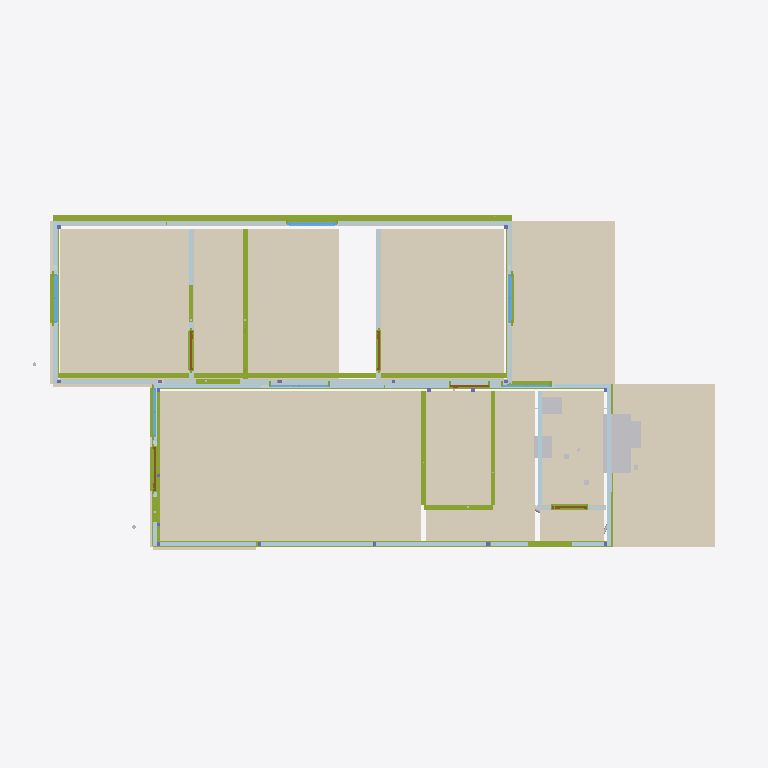
Plan cut of the same IFC building model at storey 'Nivel 0 - Piso do Modulo' (level 0.00 m, cut at 1.40 m), seen from above with north up, elements coloured by IFC class: 51 plates (pale blue), 30 coverings (cream), 27 members (olive), 6 windows (light blue), 5 doors (brown), 4 other elements (light grey). Cut surfaces are drawn darker.
Extent 14.4 m × 7.6 m × 4.1 m (x, y, z). Storeys (1): Nivel 0 - Piso do Modulo at 0.00 m. Elements (510): 154 IfcFlowSegment, 118 IfcMember, 86 IfcPlate, 69 IfcCovering, 23 IfcOutlet, 18 IfcColumn, 9 IfcLightFixture, 8 IfcSwitchingDevice, 7 IfcWindow, 5 IfcDoor, 4 IfcSanitaryTerminal, 3 IfcWasteTerminal.

HEADER;
FILE_DESCRIPTION(('ViewDefinition [CoordinationView]'),'2;1');
FILE_NAME('','2026-07-02T13:50:12',(''),(''),'IfcOpenShell 0.8.5-1c5b825','IfcOpenShell 0.8.5-1c5b825','');
FILE_SCHEMA(('IFC4'));
ENDSEC;
DATA;
#16=IFCPROJECT('19QxgR$LD4P9SGBBo$zc9a',#5,'MTX-CM-2026-001','Casa Popular Bicas 70 - R14 (emissao lote piloto - conteudo R13.4 MESTRE) (decisao 06/07/2026: documentacao R13 cotas R4-2,60 e o mestre geometrico) - reconstruido do R12 2,85 com cadeia validada: R13',$,$,$,(#14),#10);
#20=IFCSITE('2MfMsvkAT0388sC5CbEJ2y',#5,'Fabrica Montex','S. Joaquim de Bicas/MG',$,#19,$,$,.ELEMENT.,$,$,0.0,$,$);
#24=IFCBUILDING('2XFU2HqjP8tfSgtwcxW5Aw',#5,'Casa Popular Bicas 70','R9 - P02 da cozinha na FACHADA LATERAL F1 (painel a direita da janela J05, deslocada p/ esquerda); empena F4-A fica livre p/ a bancada (conflito porta x bancada resolvido). Mantem PIR estrutural + MEP',$,#23,$,$,.ELEMENT.,$,$,$);
#28=IFCBUILDINGSTOREY('3zSJfwLVT3uQ13$I2lvfnM',#5,'Nivel 0 - Piso do Modulo',$,$,#27,$,$,.ELEMENT.,0.0);
#8575=IFCCOVERING('0R_B0lRCb47R3L$OaqnD1G',#5,'PISO-Sala Estar/J','Piso vinilico 2mm madeira clara',$,#17210,#8574,$,.FLOORING.);
#8638=IFCCOVERING('35lUWBYnD049A5rl8ItzNG',#5,'PISO-Quarto 3','Piso vinilico 2mm madeira clara',$,#8627,#8637,$,.FLOORING.);
#8827=IFCCOVERING('2UvPZ$RI10eByE5LhqAwd4',#5,'PISO-Quarto 1','Piso vinilico 2mm madeira clara',$,#8816,#8826,$,.FLOORING.);
#8869=IFCCOVERING('3rQzK45FP6hRVHGjDZEG72',#5,'PISO-Varanda','Piso ceramico da varanda de acesso (recuo coberto direito)',$,#8858,#8868,$,.FLOORING.);
#8386=IFCCOVERING('1TSc$flPz5DAGrf2ppoC1t',#5,'PISO-Cozinha','Piso ceramico antiderrapante PEI4 45x45 cinza',$,#17180,#8385,$,.FLOORING.);
#8848=IFCCOVERING('3om3SMph58P87TQEwZc7Tk',#5,'PISO-Lavand2','Piso ceramico da lavanderia (recuo coberto esquerdo)',$,#17215,#8847,$,.FLOORING.);
#8764=IFCCOVERING('28BzodbufEUxsjbGm9Ergx',#5,'PISO-Quarto 2','Piso vinilico 2mm madeira clara',$,#16178,#16176,$,.FLOORING.);
#8449=IFCCOVERING('2TUthYWzfEkwBiLBPPmtGj',#5,'PISO-Banheiro','Piso ceramico antiderrapante PEI4 45x45 cinza',$,#17190,#8448,$,.FLOORING.);
#8701=IFCCOVERING('0TmzHeLfHDphZLua79no$P',#5,'PISO-Corredor','Piso vinilico 2mm madeira clara',$,#16160,#16158,$,.FLOORING.);
#14865=IFCMEMBER('39OPGckA1EGBJ4ZIRdyZ31',#5,'GM-01-6','Sistema Parede-Pronta R5',$,#14864,#14861,$,.USERDEFINED.);
#14851=IFCMEMBER('1yHRp43SX9S9_am1WkjmIK',#5,'GM-01-5','Sistema Parede-Pronta R5',$,#14850,#14847,$,.USERDEFINED.);
#8512=IFCCOVERING('1OmUeW1FD1kej9qp_7g576',#5,'PISO-Hall','Piso vinilico 2mm madeira clara',$,#17200,#8511,$,.FLOORING.);
#14609=IFCFURNISHINGELEMENT('0i3znK0T546xaU$WTqxo84',#5,'BAN-PIA','Bancada granito cinza 1,20x0,55 + cuba inox - cozinha (parede lateral F4-A)',$,#17880,#14608,$);
#14823=IFCMEMBER('212I0Jb7j6kf07qU6gtgVB',#5,'GM-01-1','Sistema Parede-Pronta R5',$,#14822,#14819,$,.USERDEFINED.);
#14631=IFCSANITARYTERMINAL('0G6WtvlHv3WfVFIIigpGX6',#5,'TAN-01','Tanque marmore sintetico 24L - lavanderia no recuo esquerdo (contra F4-A)',$,#17885,#14630,$,.SINK.);
#6271=IFCMEMBER('039zsxOO57hxXZIiI_Guls',#5,'GUI-B029','Guia inferior I2',$,#6260,#6270,$,.MEMBER.);
#6121=IFCMEMBER('1pwnd9w551JxzGsK6jB0UH',#5,'GUI-A023','Guia inferior IA2',$,#17035,#6120,$,.MEMBER.);
#5571=IFCMEMBER('0oQw1y4qv7beOBjeZ_mfs4',#5,'GUI-A001','Guia inferior F1',$,#16975,#5570,$,.MEMBER.);
#6071=IFCMEMBER('1yYqaGHIzAS8W1cgANqv4M',#5,'GUI-A021','Guia inferior IA1',$,#17025,#6070,$,.MEMBER.);
#14991=IFCMEMBER('1EsYKatkrFgBqSzx8EifmC',#5,'GM-01-y','Sistema Parede-Pronta R5',$,#14990,#14987,$,.USERDEFINED.);
#593=IFCCOVERING('0zjNqs7Zv7qRqdC85TG9A1',#5,'F2-CIM','Face externa F2 - cimenticia 8mm pintada',$,#582,#592,$,$);
#879=IFCCOVERING('1$lzS6xJrAqxZfmDyUQpbV',#5,'F2-GES','Face interna F2 - gesso acartonado',$,#868,#878,$,$);
#6171=IFCMEMBER('3Wya_DhKj0txaSElVR09hL',#5,'GUI-A025','Guia inferior IAN',$,#17045,#6170,$,.MEMBER.);
#14560=IFCSANITARYTERMINAL('1QXrBTsML4ROIspoFUSy7Y',#5,'LAV-01','Lavatorio coluna suspensa 41x34 branco',$,#17870,#14559,$,.WASHHANDBASIN.);
#3673=IFCCOVERING('3Yf2AhV_HEtfl_kPXq3xHr',#5,'SOC-F4B','Embasamento ventilado do modulo - grelhas @ 1,15m',$,#3662,#3672,$,$);
#3607=IFCCOVERING('2kpQKX4QnBOQWFEHGtp2UN',#5,'SOC-F5A','Embasamento ventilado do modulo - grelhas @ 1,15m',$,#16770,#3606,$,$);
#14538=IFCSANITARYTERMINAL('0doQj2Jjn0eOggYAOx4aqM',#5,'VSO-01','Vaso sanitario caixa acoplada branco',$,#17865,#14537,$,.TOILETPAN.);
#2397=IFCCOVERING('0bxSNdTHD8fAJRnHYlBZcP',#5,'JUNTA-B-GESI','Drywall JUNTA-B',$,#2386,#2396,$,$);
#3695=IFCCOVERING('2r2sO2Wir27wNAjrVg0cGR',#5,'SOC-F5B','Embasamento ventilado do modulo - grelhas @ 1,15m',$,#3684,#3694,$,$);
#2449=IFCCOVERING('2Tj98fUNLFqBw5ngQ_WYv3',#5,'JUNTA-B-GESE','Drywall JUNTA-B',$,#2438,#2448,$,$);
#5671=IFCMEMBER('144_pdu692rxalqZNF_j2A',#5,'GUI-A005','Guia inferior F3-A',$,#16985,#5670,$,.MEMBER.);
#6221=IFCMEMBER('3V7nwKG5T9zxx7qO90hqdD',#5,'GUI-B027','Guia inferior I1',$,#6210,#6220,$,.MEMBER.);
#1951=IFCPLATE('00ex$fkE572gmyGhZ3NXtQ',#5,'JUNTA-A-P04','Painel PIR 70mm (1.15x3.60) - junta a cada 1,15m',$,#16670,#1950,$,.SHEET.);
#2501=IFCPLATE('1PfNMyTzb7Mhjd_ULc_DBY',#5,'IA1-P01','Painel PIR 70mm (1.15x3.60) - junta a cada 1,15m',$,#16700,#2500,$,.SHEET.);
#2527=IFCPLATE('0yNuQbjQ5CjAkxmfWC$zlw',#5,'IA1-P02','Painel PIR 70mm (1.15x3.60) - junta a cada 1,15m',$,#16705,#2526,$,.SHEET.);
#195=IFCPLATE('3fO$0ENArAzAssT5T0QEAu',#5,'F1-P01','Painel PIR 70mm (1.15x3.60) - junta a cada 1,15m',$,#16535,#194,$,.SHEET.);
#329=IFCPLATE('3dZ04QWc1Bfx_gUAlZN1C9',#5,'F1-P04','Painel PIR 70mm (1.15x3.60) - junta a cada 1,15m',$,#16550,#328,$,.SHEET.);
#461=IFCPLATE('3yn5nmhKL9SAbaoHNV914d',#5,'F1-P08','Painel PIR 70mm (1.15x3.60) - junta a cada 1,15m',$,#16570,#460,$,.SHEET.);
#1205=IFCPLATE('2pzMcYF8n6J9faxXwbvCUm',#5,'F4-A-P02','Painel PIR 70mm (1.15x3.60) - junta a cada 1,15m',$,#16620,#1204,$,.SHEET.);
#1501=IFCPLATE('0sDt_9ei9BPP7ukIIeM$qC',#5,'F4-B-P01','Painel PIR 70mm (1.15x3.60) - junta a cada 1,15m',$,#1490,#1500,$,.SHEET.);
#1669=IFCPLATE('2FOKAZ0cn2iQic69hLXhmd',#5,'F5-A-P01','Painel PIR 70mm (1.15x3.60) - junta a cada 1,15m',$,#16640,#1668,$,.SHEET.);
#2017=IFCPLATE('0uT1xAsyD8m8ocH2XhPIwn',#5,'JUNTA-A-P06','Painel PIR 70mm (1.15x3.60) - junta a cada 1,15m',$,#16680,#2016,$,.SHEET.);
#355=IFCPLATE('1Cf8u3DF58vuTPp$iltudu',#5,'F1-P05','Painel PIR 70mm (1.15x3.60) - junta a cada 1,15m',$,#16555,#354,$,.SHEET.);
#6021=IFCMEMBER('1jZqpkT2D2wP51cjo7inRB',#5,'GUI-B019','Guia inferior JUNTA-B',$,#6010,#6020,$,.MEMBER.);
#1977=IFCPLATE('2VHxDkSH9Dpxn9z4swRYi$',#5,'JUNTA-A-P05','Painel PIR 70mm (1.15x3.60) - junta a cada 1,15m',$,#16675,#1976,$,.SHEET.);
#421=IFCPLATE('1oZYRKJmj3mQAesgWm45P3',#5,'F1-P07','Painel PIR 70mm (1.15x3.60) - junta a cada 1,15m',$,#16565,#420,$,.SHEET.);
#1179=IFCPLATE('2MlOhss1n4hfZbwK$AsleO',#5,'F4-A-P01','Painel PIR 70mm (1.15x3.60) - junta a cada 1,15m',$,#16615,#1178,$,.SHEET.);
#1925=IFCPLATE('1jc4bEZy55pxQq2Q4eb$60',#5,'JUNTA-A-P03','Painel PIR 70mm (1.15x3.60) - junta a cada 1,15m',$,#16665,#1924,$,.SHEET.);
#1231=IFCPLATE('1PeVX_jFv5QeLrzzVufs_9',#5,'F4-A-P03','Painel PIR 70mm (0.99x3.60) - junta a cada 1,15m',$,#16625,#1230,$,.SHEET.);
#9581=IFCWINDOW('1x_x9gYxL2nelfHXLPgIlX',#5,'J03-Q2','Janela aluminio branco linha Suprema 1.00x1.00 - vidro 4mm + VENEZIANA integrada (escurecimento MCMV)',$,#9466,#9580,$,1.0,1.0,.WINDOW.,$,$);
#9447=IFCWINDOW('1nCXORF$z7$QLa$PaFvWpl',#5,'J04-Q3','Janela aluminio branco linha Suprema 1.00x1.00 - vidro 4mm + VENEZIANA integrada (escurecimento MCMV)',$,#9332,#9446,$,1.0,1.0,.WINDOW.,$,$);
#9715=IFCWINDOW('11TcL5GD99Z9VpGhJDvLa3',#5,'J02-Q1','Janela aluminio branco linha Suprema 1.00x1.00 - vidro 4mm + VENEZIANA integrada (escurecimento MCMV)',$,#9600,#9714,$,1.0,1.0,.WINDOW.,$,$);
#1567=IFCPLATE('3KNh3i$f9FZe0Np3bUX4wW',#5,'F4-B-P03','Painel PIR 70mm (0.99x3.60) - junta a cada 1,15m',$,#1556,#1566,$,.SHEET.);
#4971=IFCMEMBER('2x2VMlKtHAfvVo1u$0iJ3a',#5,'REQ-033','Requadro de vao aluminio branco F4-B',$,#4960,#4970,$,.MEMBER.);
#5971=IFCMEMBER('2_dFB5gSnAnBWhuoTrBilM',#5,'GUI-A017','Guia inferior JUNTA-A',$,#17015,#5970,$,.MEMBER.);
#631=IFCPLATE('1NmoK4vgjF5xiS8nqiJQG7',#5,'F2-P01','Painel PIR 70mm (1.15x3.60) - junta a cada 1,15m',$,#620,#630,$,.SHEET.);
#709=IFCPLATE('2iBPMndKL0WeXWoU_Ljd_y',#5,'F2-P04','Painel PIR 70mm (1.15x3.60) - junta a cada 1,15m',$,#698,#708,$,.SHEET.);
#801=IFCPLATE('1ARfWky$LDyvkB13slOkhG',#5,'F2-P07','Painel PIR 70mm (1.15x3.60) - junta a cada 1,15m',$,#790,#800,$,.SHEET.);
#827=IFCPLATE('1zb4sOrGz7eBoR5cYD1AIJ',#5,'F2-P08','Painel PIR 70mm (1.15x3.60) - junta a cada 1,15m',$,#816,#826,$,.SHEET.);
#2279=IFCPLATE('1fF5j2cH5F_fOmQkdofZiE',#5,'JUNTA-B-P04','Painel PIR 70mm (1.15x3.60) - junta a cada 1,15m',$,#2268,#2278,$,.SHEET.);
#683=IFCPLATE('33SXeqevL0S8AvMT4D7r2p',#5,'F2-P03','Painel PIR 70mm (1.15x3.60) - junta a cada 1,15m',$,#672,#682,$,.SHEET.);
#657=IFCPLATE('1v1WsAdDP2CPWklGCCpEL0',#5,'F2-P02','Painel PIR 70mm (1.15x3.60) - junta a cada 1,15m',$,#646,#656,$,.SHEET.);
#1319=IFCPLATE('1LyTp04zn13PfuYX4lkkVA',#5,'F3-B-P01','Painel PIR 70mm (1.15x3.60) - junta a cada 1,15m',$,#1308,#1318,$,.SHEET.);
#3233=IFCPLATE('0cw8KMejn3UhE5JBSGNHe8',#5,'I3-P02','Painel PIR 70mm (1.15x3.60) - junta a cada 1,15m',$,#3222,#3232,$,.SHEET.);
#775=IFCPLATE('3nmPUIRGrD18u$_HHQFge4',#5,'F2-P06','Painel PIR 70mm (1.15x3.60) - junta a cada 1,15m',$,#764,#774,$,.SHEET.);
#2305=IFCPLATE('1nUSyN6Mj9Sg8wlRhkA3T$',#5,'JUNTA-B-P05','Painel PIR 70mm (1.15x3.60) - junta a cada 1,15m',$,#2294,#2304,$,.SHEET.);
#1695=IFCPLATE('1jU5OHO7DBWvOL6p1uQ83w',#5,'F5-A-P02','Painel PIR 70mm (0.95x3.60) - junta a cada 1,15m',$,#16645,#1694,$,.SHEET.);
#4171=IFCMEMBER('3ZhF6T8Bb30Bsa08v3tZHx',#5,'REQ-001','Requadro de vao aluminio branco F1',$,#16835,#4170,$,.MEMBER.);
#2345=IFCPLATE('33X2byKx997f8uvlHwAsLT',#5,'JUNTA-B-P06','Painel PIR 70mm (1.15x3.60) - junta a cada 1,15m',$,#2334,#2344,$,.SHEET.);
#1425=IFCCOVERING('36XEHcgDH6rBNBqu0f5hlg',#5,'F3-B-GES','Face interna F3-B - gesso acartonado',$,#1414,#1424,$,$);
#2253=IFCPLATE('0I6ICqhej0exFH98bDZ798',#5,'JUNTA-B-P03','Painel PIR 70mm (1.15x3.60) - junta a cada 1,15m',$,#2242,#2252,$,.SHEET.);
#15033=IFCMEMBER('0QftK3$5LC_AV0UFpLK8W$',#5,'GM-01-y','Sistema Parede-Pronta R5',$,#15032,#15029,$,.USERDEFINED.);
#15019=IFCMEMBER('28Eoh2Eab3$uMXUMIejMbR',#5,'GM-01-y','Sistema Parede-Pronta R5',$,#15018,#15015,$,.USERDEFINED.);
#1885=IFCPLATE('3AhJbZ5CD3XBI4V236G9pl',#5,'JUNTA-A-P02','Painel PIR 70mm (1.15x3.60) - junta a cada 1,15m',$,#16660,#1884,$,.SHEET.);
#2923=IFCPLATE('08P6bZALr8EA15M4TCdKo8',#5,'I1-P03','Painel PIR 70mm (0.75x3.60) - junta a cada 1,15m',$,#2912,#2922,$,.SHEET.);
#1769=IFCPLATE('25wdr1TMD7JOGKaLrWd34j',#5,'F5-B-P01','Painel PIR 70mm (1.15x3.60) - junta a cada 1,15m',$,#1758,#1768,$,.SHEET.);
#9009=IFCWINDOW('0KOVYNSLT9h9yZrSnlHG2G',#5,'J07-Sala','Janela aluminio branco linha Suprema 1.00x1.00 - vidro 4mm',$,#17225,#9008,$,1.0,1.0,.WINDOW.,$,$);
#4571=IFCMEMBER('08f455lAXBjAOtqf7WBwjM',#5,'REQ-017','Requadro de vao aluminio branco F2',$,#4560,#4570,$,.MEMBER.);
#4671=IFCMEMBER('1r84Ff87H4TREMnJ9uuwIk',#5,'REQ-021','Requadro de vao aluminio branco F3-A',$,#16915,#4670,$,.MEMBER.);
#1795=IFCPLATE('0sxOVYVazBa86ykR5FFrBQ',#5,'F5-B-P02','Painel PIR 70mm (0.95x3.60) - junta a cada 1,15m',$,#1784,#1794,$,.SHEET.);
#3563=IFCCOVERING('0uE4BHp6986utQBLTvjqDE',#5,'SOC-F3A','Embasamento ventilado do modulo - grelhas @ 1,15m',$,#16760,#3562,$,$);
#1385=IFCPLATE('2wo9qXQFDA4uvz$uJGRDC0',#5,'F3-B-P03','Painel PIR 70mm (0.99x3.60) - junta a cada 1,15m',$,#1374,#1384,$,.SHEET.);
#1845=IFCPLATE('1AVIz6mLT1gxzR2PbGPv75',#5,'JUNTA-A-P01','Painel PIR 70mm (1.15x3.60) - junta a cada 1,15m',$,#16655,#1844,$,.SHEET.);
#5271=IFCMEMBER('245HbMGabAjugl3q2Vbkcq',#5,'REQ-045','Requadro de vao aluminio branco IAN',$,#16955,#5270,$,.MEMBER.);
#9087=IFCWINDOW('0FxPEZhNz3AA4hntUnodwJ',#5,'J01-Sala','Janela aluminio branco linha Suprema 1.20x1.00 - vidro 4mm',$,#17230,#9086,$,1.0,1.2,.WINDOW.,$,$);
#6321=IFCMEMBER('0rWinzmQj3jOqngGLc8Qsi',#5,'GUI-B031','Guia inferior I3',$,#6310,#6320,$,.MEMBER.);
#3259=IFCPLATE('3Od0nxsG59_9D6vLwn4hfs',#5,'I3-P03','Painel PIR 70mm (0.75x3.60) - junta a cada 1,15m',$,#3248,#3258,$,.SHEET.);
#2949=IFCCOVERING('142RXKQIb0tugrW7qij_YG',#5,'I1-GESI','Drywall I1',$,#2938,#2948,$,$);
#3285=IFCCOVERING('114WdsHqz77eHSBnD8GEua',#5,'I3-GESI','Drywall I3',$,#3274,#3284,$,$);
#3309=IFCCOVERING('0en0xsXb5CKfbZcWp2upP3',#5,'I3-GESE','Drywall I3',$,#3298,#3308,$,$);
#2213=IFCPLATE('2n1Rp7kAn6uRn0gw3E4CxU',#5,'JUNTA-B-P02','Painel PIR 70mm (1.15x3.60) - junta a cada 1,15m',$,#2202,#2212,$,.SHEET.);
#8284=IFCCOVERING('1ApqC2ijv0xfpYFLjMnbfy',#5,'EPDM-JUNTA','Gaxeta EPDM continua 20x30mm da junta (kit KJ-03) - 7,20 m',$,#8273,#8283,$,$);
#1607=IFCCOVERING('2_m2TgI81FsgOCqEa139G0',#5,'F4-B-GES','Face interna F4-B - gesso acartonado',$,#1596,#1606,$,$);
#1281=IFCCOVERING('3nxyt9ZGH50wC9xi9BbtpG',#5,'F3-B-CIM','Face externa F3-B - cimenticia 8mm pintada',$,#1270,#1280,$,$);
#1745=IFCCOVERING('0qMAk9uWHAmAui25MtwhFC',#5,'F5-B-CIM','Face externa F5-B - cimenticia 8mm pintada',$,#1734,#1744,$,$);
#5871=IFCMEMBER('1qE0pwBqH0PQfXrqc$uXvY',#5,'GUI-A013','Guia inferior F5-A',$,#17005,#5870,$,.MEMBER.);
#1821=IFCCOVERING('29_KjGKZfA2AcxQ_s5yRp3',#5,'F5-B-GES','Face interna F5-B - gesso acartonado',$,#1810,#1820,$,$);
#9165=IFCWINDOW('3c2kJlf45D2BjN$5Y92DMo',#5,'J05-Cozinha','Janela aluminio branco linha Suprema 1.00x1.00 - vidro 4mm',$,#17235,#9164,$,1.0,1.0,.WINDOW.,$,$);
#8931=IFCDOOR('0sLWRwzZL4vgymNv6U33X3',#5,'P01-Entrada','Porta aluminio branco linha Suprema 0.90x2.10',$,#17220,#8930,$,2.1,0.9,.DOOR.,$,$);
#1063=IFCPLATE('1eCNZFdD98C95RX_brqOsp',#5,'F3-A-P03','Painel PIR 70mm (0.99x3.60) - junta a cada 1,15m',$,#16600,#1062,$,.SHEET.);
#2173=IFCPLATE('3dc5FqMfvAQBvZTFQzFoY0',#5,'JUNTA-B-P01','Painel PIR 70mm (1.15x3.60) - junta a cada 1,15m',$,#2162,#2172,$,.SHEET.);
#15005=IFCMEMBER('3K9kmlFRDCyRtEgfqdH27v',#5,'GM-01-y','Sistema Parede-Pronta R5',$,#15004,#15001,$,.USERDEFINED.);
#4871=IFCMEMBER('2qP3ra8IXCrv$lasie_pZ1',#5,'REQ-029','Requadro de vao aluminio branco F3-B',$,#4860,#4870,$,.MEMBER.);
#4771=IFCMEMBER('3WtmMno1fC$9Uio2jKH6VY',#5,'REQ-025','Requadro de vao aluminio branco F3-A',$,#16935,#4770,$,.MEMBER.);
#9839=IFCDOOR('0AGJRBDuT3pRMjuiro7lYo',#5,'PI3-Q3','Porta interna MDF melaminico branco 0.80x2.10',$,#9796,#9838,$,2.1,0.8,.DOOR.,$,$);
#16220=IFCDOOR('1F0nTZdC1EKPGAmOZ42shQ',#16221,'PI1-Q1','Porta interna MDF melaminico branco 0.80x2.10',$,#16226,#16239,$,2.1,0.8,.DOOR.,$,$);
#5721=IFCMEMBER('068hVOJ$H5499nmnqga4nb',#5,'GUI-A007','Guia inferior F4-A',$,#16995,#5720,$,.MEMBER.);
#9313=IFCDOOR('2sI7VeHK9FYehG5Fm3tb3_',#5,'P02-Servico','Porta aluminio branco linha Suprema 0.80x2.10',$,#17245,#9312,$,2.1,0.8,.DOOR.,$,$);
#3717=IFCCOVERING('3ry8JIPOr7Zf1rIo1kOH7A',#5,'AZL-LAVANDERIA','Azulejo branco 20x20 - parede da lavanderia (recuo esquerdo, atras do tanque)',$,#16775,#3716,$,$);
#9963=IFCDOOR('1DLK0bO$92fRGietCSq5oP',#5,'PI4-BWC','Porta interna MDF melaminico branco 0.70x2.10',$,#17250,#9962,$,2.1,0.7,.DOOR.,$,$);
#2883=IFCPLATE('1bjZNl89n7EAgOuUTmUlM2',#5,'I1-P02','Painel PIR 70mm (1.15x3.60) - junta a cada 1,15m',$,#2872,#2882,$,.SHEET.);
#235=IFCPLATE('3RwGvlSRrD8vU85Gzy707L',#5,'F1-P02','Painel PIR 70mm (1.15x3.60) - junta a cada 1,15m',$,#16540,#234,$,.SHEET.);
#289=IFCPLATE('39Zf47Ugn16f9zRwBG_O6V',#5,'F1-P03','Painel PIR 70mm (1.15x3.60) - junta a cada 1,15m',$,#16545,#288,$,.SHEET.);
#969=IFCPLATE('2X6FFMZ5jCo9bff_66P4wc',#5,'F3-A-P01','Painel PIR 70mm (1.15x3.60) - junta a cada 1,15m',$,#16590,#968,$,.SHEET.);
#381=IFCPLATE('0$KSrETiP6oxQankT6Q21r',#5,'F1-P06','Painel PIR 70mm (1.15x3.60) - junta a cada 1,15m',$,#16560,#380,$,.SHEET.);
#2701=IFCPLATE('1s7s5yo3n2Egw2l9RWI4UU',#5,'IAN-P01','Painel PIR 70mm (1.15x3.60) - junta a cada 1,15m',$,#16720,#2700,$,.SHEET.);
#2843=IFCPLATE('3E2EkqscLC0QL4zoVcAovU',#5,'I1-P01','Painel PIR 70mm (1.15x3.60) - junta a cada 1,15m',$,#2832,#2842,$,.SHEET.);
#3207=IFCPLATE('125A6cLtX4Mwa7ypz1ignF',#5,'I3-P01','Painel PIR 70mm (1.15x3.60) - junta a cada 1,15m',$,#3196,#3206,$,.SHEET.);
#2741=IFCPLATE('0qdTMr_UT5ygqL2PB0PRcM',#5,'IAN-P02','Painel PIR 70mm (0.25x3.60) - junta a cada 1,15m',$,#16725,#2740,$,.SHEET.);
#5371=IFCMEMBER('3uvklCFrHDsOyVQ4B4oANp',#5,'REQ-049','Requadro de vao aluminio branco I1',$,#5360,#5370,$,.MEMBER.);
#1009=IFCPLATE('3iTZNYdYj7gfME7GbJQbJ0',#5,'F3-A-P02','Painel PIR 70mm (1.15x3.60) - junta a cada 1,15m',$,#16595,#1008,$,.SHEET.);
#2767=IFCCOVERING('1dI5pvoODEbua1MQkXo1I8',#5,'IAN-GESI','Drywall IAN',$,#16730,#2766,$,$);
#2805=IFCCOVERING('2Zx2c2uRX1TQD1OJlZm25V',#5,'IAN-GESE','Drywall IAN',$,#16735,#2804,$,$);
ENDSEC;
